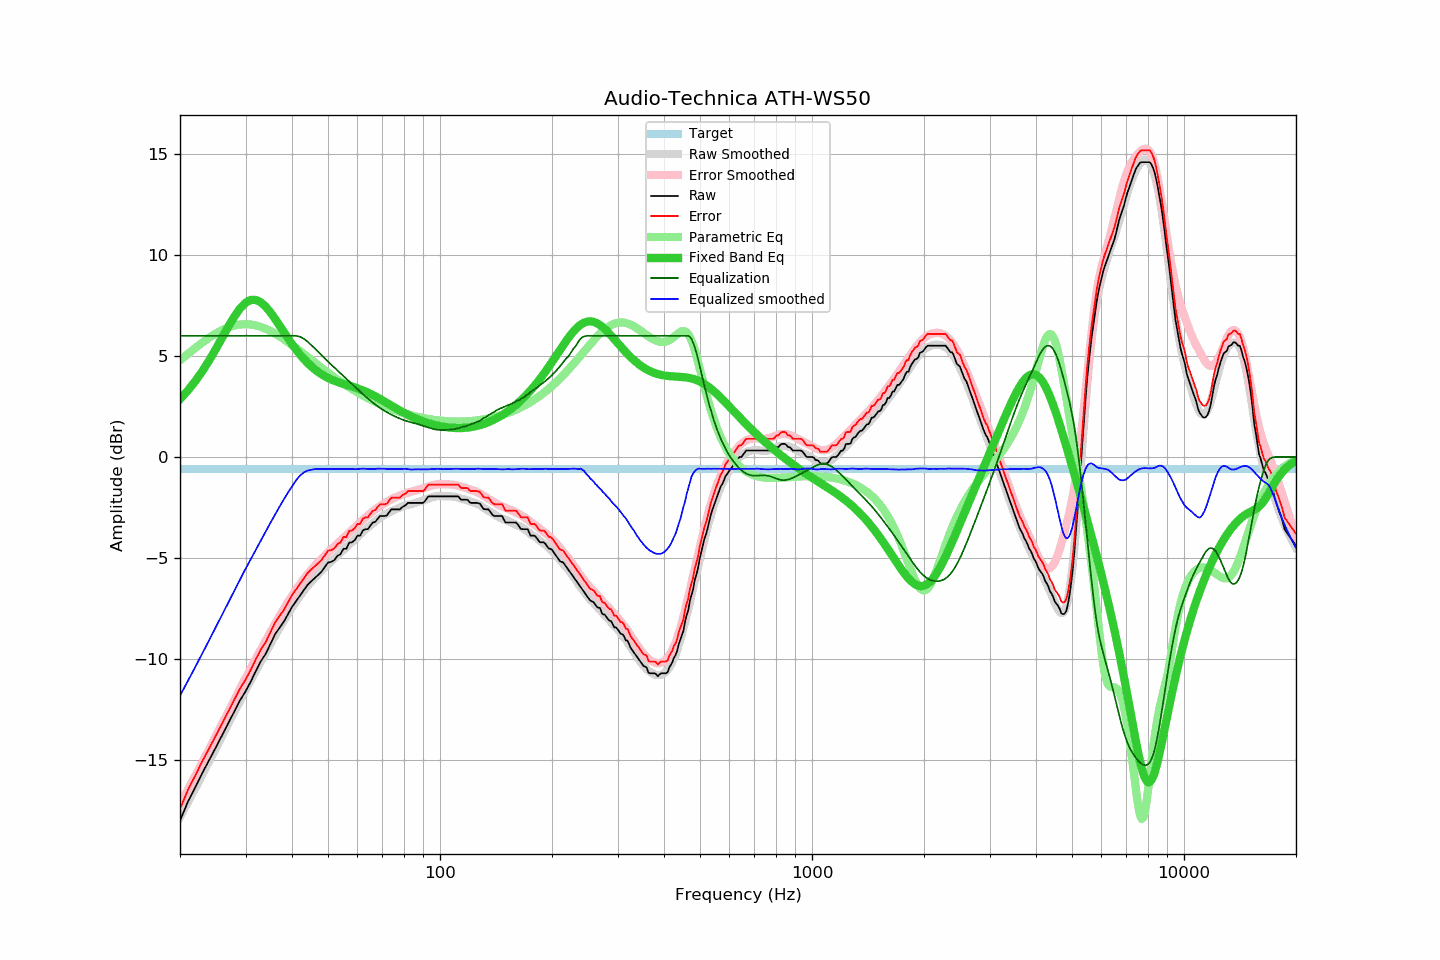

The file beside this chart, header and first rows:
frequency, raw, error, smoothed, error_smoothed, equalization, parametric_eq, equalized_raw, equalized_smoothed, target
20, -18.00, -17.42, -17.81, -17.19, 6.00, 2.87, -12.00, -11.81, -0.58
21, -17.06, -16.48, -17.08, -16.47, 6.00, 3.29, -11.06, -11.08, -0.58
22, -16.33, -15.75, -16.38, -15.77, 6.00, 3.76, -10.33, -10.38, -0.58
23, -15.61, -15.03, -15.69, -15.09, 6.00, 4.27, -9.61, -9.69, -0.58
24, -14.97, -14.39, -15.03, -14.43, 6.00, 4.80, -8.97, -9.03, -0.58
25, -14.35, -13.77, -14.39, -13.80, 6.00, 5.36, -8.35, -8.39, -0.58
26, -13.74, -13.16, -13.78, -13.18, 6.00, 5.93, -7.74, -7.78, -0.58
27, -13.15, -12.57, -13.18, -12.59, 6.00, 6.47, -7.15, -7.18, -0.58
28, -12.58, -12.00, -12.61, -12.02, 6.00, 6.95, -6.58, -6.61, -0.58
29, -12.04, -11.46, -12.06, -11.48, 6.00, 7.35, -6.04, -6.06, -0.58
30, -11.60, -11.02, -11.53, -10.95, 6.00, 7.63, -5.60, -5.53, -0.58
31, -11.11, -10.53, -11.05, -10.45, 6.00, 7.77, -5.11, -5.05, -0.58
32, -10.58, -10.00, -10.57, -9.98, 6.00, 7.77, -4.58, -4.57, -0.58
33, -10.10, -9.52, -10.12, -9.52, 6.00, 7.65, -4.10, -4.12, -0.58
34, -9.74, -9.16, -9.68, -9.09, 6.00, 7.44, -3.74, -3.68, -0.58
35, -9.25, -8.67, -9.26, -8.67, 6.00, 7.16, -3.25, -3.26, -0.58
36, -8.78, -8.20, -8.85, -8.27, 6.00, 6.84, -2.78, -2.85, -0.58
37, -8.46, -7.88, -8.47, -7.88, 6.00, 6.51, -2.46, -2.47, -0.58
38, -8.16, -7.58, -8.11, -7.53, 6.00, 6.19, -2.16, -2.11, -0.58
39, -7.78, -7.20, -7.77, -7.19, 6.00, 5.88, -1.78, -1.77, -0.58
40, -7.42, -6.84, -7.45, -6.87, 6.00, 5.59, -1.42, -1.45, -0.58
41, -7.14, -6.56, -7.16, -6.58, 6.00, 5.32, -1.14, -1.16, -0.58
42, -6.87, -6.29, -6.88, -6.30, 5.95, 5.08, -0.92, -0.93, -0.58
43, -6.60, -6.02, -6.63, -6.05, 5.86, 4.86, -0.74, -0.77, -0.58
44, -6.34, -5.76, -6.39, -5.81, 5.72, 4.67, -0.62, -0.67, -0.58
45, -6.16, -5.58, -6.19, -5.60, 5.55, 4.49, -0.61, -0.63, -0.58
46, -6.00, -5.42, -5.98, -5.40, 5.38, 4.34, -0.62, -0.60, -0.58
47, -5.84, -5.26, -5.80, -5.21, 5.21, 4.21, -0.63, -0.59, -0.58
48, -5.68, -5.10, -5.63, -5.04, 5.04, 4.10, -0.64, -0.59, -0.58
49, -5.45, -4.87, -5.46, -4.88, 4.88, 4.00, -0.57, -0.59, -0.58
50, -5.22, -4.64, -5.32, -4.72, 4.72, 3.91, -0.50, -0.60, -0.58
51, -5.19, -4.61, -5.16, -4.57, 4.57, 3.84, -0.62, -0.59, -0.58
52, -5.10, -4.52, -5.02, -4.43, 4.43, 3.77, -0.67, -0.60, -0.58
53, -4.89, -4.31, -4.88, -4.29, 4.29, 3.72, -0.60, -0.60, -0.58
54, -4.81, -4.23, -4.74, -4.14, 4.14, 3.66, -0.67, -0.59, -0.58
55, -4.54, -3.96, -4.60, -4.01, 4.01, 3.62, -0.53, -0.59, -0.58
56, -4.54, -3.96, -4.46, -3.87, 3.87, 3.57, -0.67, -0.59, -0.58
57, -4.24, -3.66, -4.33, -3.74, 3.74, 3.53, -0.50, -0.59, -0.58
58, -4.22, -3.64, -4.20, -3.61, 3.61, 3.49, -0.61, -0.59, -0.58
59, -4.11, -3.53, -4.08, -3.48, 3.48, 3.44, -0.63, -0.60, -0.58
60, -3.89, -3.31, -3.96, -3.36, 3.36, 3.40, -0.53, -0.60, -0.58
61, -3.89, -3.31, -3.82, -3.23, 3.23, 3.35, -0.66, -0.58, -0.58
62, -3.64, -3.06, -3.69, -3.12, 3.12, 3.30, -0.52, -0.58, -0.58
63, -3.57, -2.99, -3.58, -3.00, 3.00, 3.24, -0.57, -0.58, -0.58
64, -3.57, -2.99, -3.48, -2.89, 2.89, 3.19, -0.68, -0.59, -0.58
65, -3.39, -2.81, -3.38, -2.79, 2.79, 3.13, -0.60, -0.60, -0.58
66, -3.24, -2.66, -3.28, -2.69, 2.69, 3.07, -0.55, -0.59, -0.58
67, -3.21, -2.63, -3.18, -2.60, 2.60, 3.00, -0.61, -0.59, -0.58
68, -3.05, -2.47, -3.08, -2.51, 2.51, 2.94, -0.54, -0.58, -0.58
69, -2.92, -2.34, -3.00, -2.43, 2.43, 2.87, -0.49, -0.58, -0.58
70, -2.92, -2.34, -2.93, -2.35, 2.35, 2.80, -0.57, -0.58, -0.58
71, -2.92, -2.34, -2.86, -2.28, 2.28, 2.74, -0.64, -0.58, -0.58
72, -2.89, -2.31, -2.81, -2.22, 2.22, 2.67, -0.67, -0.59, -0.58
73, -2.73, -2.15, -2.75, -2.16, 2.16, 2.60, -0.57, -0.59, -0.58
74, -2.59, -2.01, -2.69, -2.10, 2.10, 2.54, -0.49, -0.59, -0.58
75, -2.59, -2.01, -2.64, -2.04, 2.04, 2.48, -0.55, -0.59, -0.58
76, -2.59, -2.01, -2.59, -1.99, 1.99, 2.41, -0.60, -0.59, -0.58
77, -2.59, -2.01, -2.54, -1.95, 1.95, 2.35, -0.64, -0.59, -0.58
78, -2.59, -2.01, -2.50, -1.90, 1.90, 2.30, -0.69, -0.59, -0.58
79, -2.49, -1.91, -2.45, -1.86, 1.86, 2.24, -0.63, -0.59, -0.58
... 553 more rows
